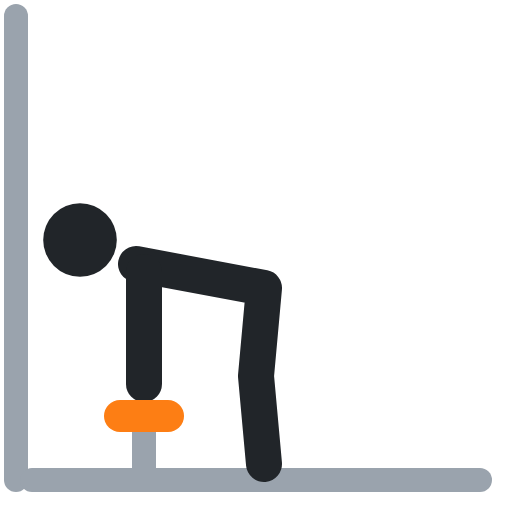
t = 0.00 s
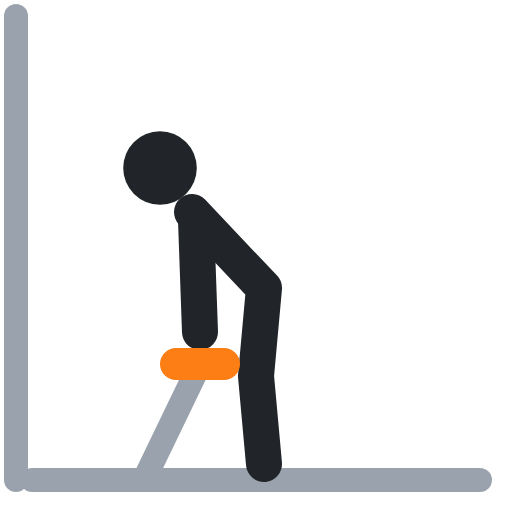
t = 0.40 s
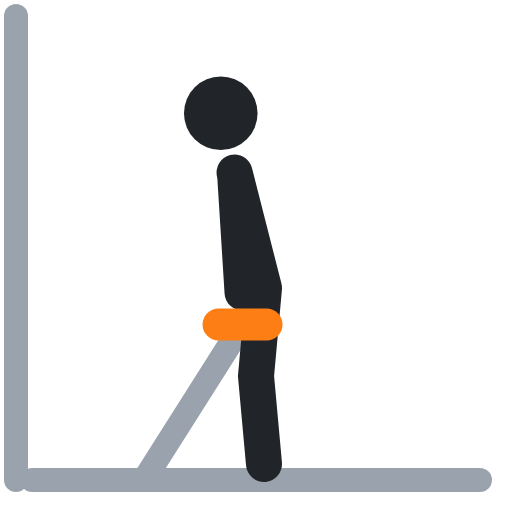
t = 0.60 s
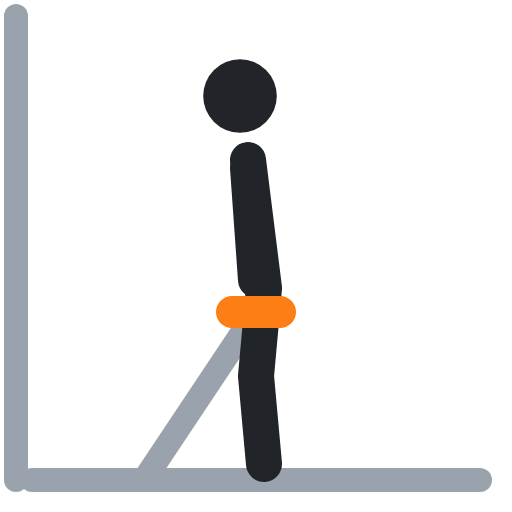
t = 1.00 s
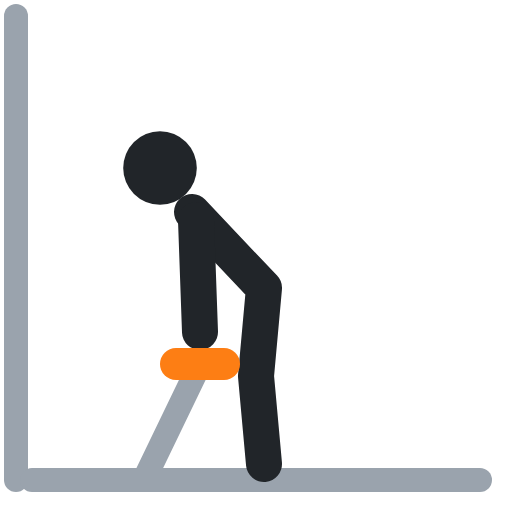
t = 1.40 s
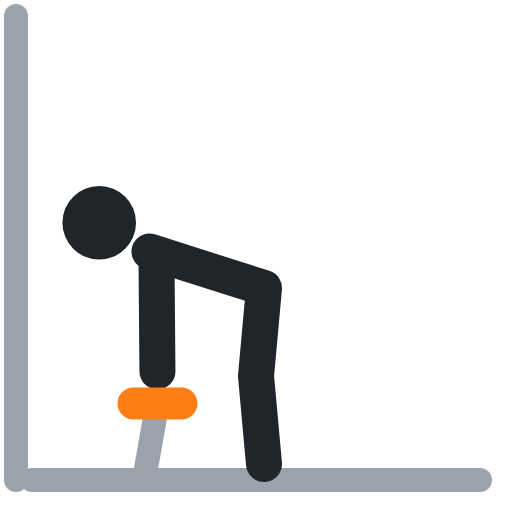
t = 1.60 s

The animated SVG that drew these frames (rendered in a browser with its animation timeline set to each time). Animation: 6 SMIL elements (animate=6); one cycle of 2.00 s, repeats indefinitely.

<svg xmlns="http://www.w3.org/2000/svg" viewBox="0 0 64 64" fill="none" stroke-linecap="round" stroke-linejoin="round"><polyline points="2,2 2,60" stroke="#9aa3ad" stroke-width="3"/><polyline points="18,60 18,52" stroke="#9aa3ad" stroke-width="3"><animate attributeName="points" values="18,60 18,52;18,60 32,39;18,60 32,39;18,60 18,52;18,60 18,52" keyTimes="0;.4;.5;.9;1" calcMode="spline" keySplines=".45 0 .55 1;.45 0 .55 1;.45 0 .55 1;.45 0 .55 1" dur="2s" repeatCount="indefinite"/></polyline><polyline points="4,60 60,60" stroke="#9aa3ad" stroke-width="3"/><circle cx="10" cy="30" r="4.6" fill="#212529"><animate attributeName="cx" values="10;30;30;10;10" keyTimes="0;.4;.5;.9;1" calcMode="spline" keySplines=".45 0 .55 1;.45 0 .55 1;.45 0 .55 1;.45 0 .55 1" dur="2s" repeatCount="indefinite"/><animate attributeName="cy" values="30;12;12;30;30" keyTimes="0;.4;.5;.9;1" calcMode="spline" keySplines=".45 0 .55 1;.45 0 .55 1;.45 0 .55 1;.45 0 .55 1" dur="2s" repeatCount="indefinite"/></circle><polyline points="17,33 33,36 32,47 33,58" stroke="#212529" stroke-width="4.5"><animate attributeName="points" values="17,33 33,36 32,47 33,58;31,20 33,36 32,47 33,58;31,20 33,36 32,47 33,58;17,33 33,36 32,47 33,58;17,33 33,36 32,47 33,58" keyTimes="0;.4;.5;.9;1" calcMode="spline" keySplines=".45 0 .55 1;.45 0 .55 1;.45 0 .55 1;.45 0 .55 1" dur="2s" repeatCount="indefinite"/></polyline><polyline points="18,34 18,48" stroke="#212529" stroke-width="4.5"><animate attributeName="points" values="18,34 18,48;31,21 32,35;31,21 32,35;18,34 18,48;18,34 18,48" keyTimes="0;.4;.5;.9;1" calcMode="spline" keySplines=".45 0 .55 1;.45 0 .55 1;.45 0 .55 1;.45 0 .55 1" dur="2s" repeatCount="indefinite"/></polyline><polyline points="15,52 21,52" stroke="#fd7e14" stroke-width="4"><animate attributeName="points" values="15,52 21,52;29,39 35,39;29,39 35,39;15,52 21,52;15,52 21,52" keyTimes="0;.4;.5;.9;1" calcMode="spline" keySplines=".45 0 .55 1;.45 0 .55 1;.45 0 .55 1;.45 0 .55 1" dur="2s" repeatCount="indefinite"/></polyline></svg>
